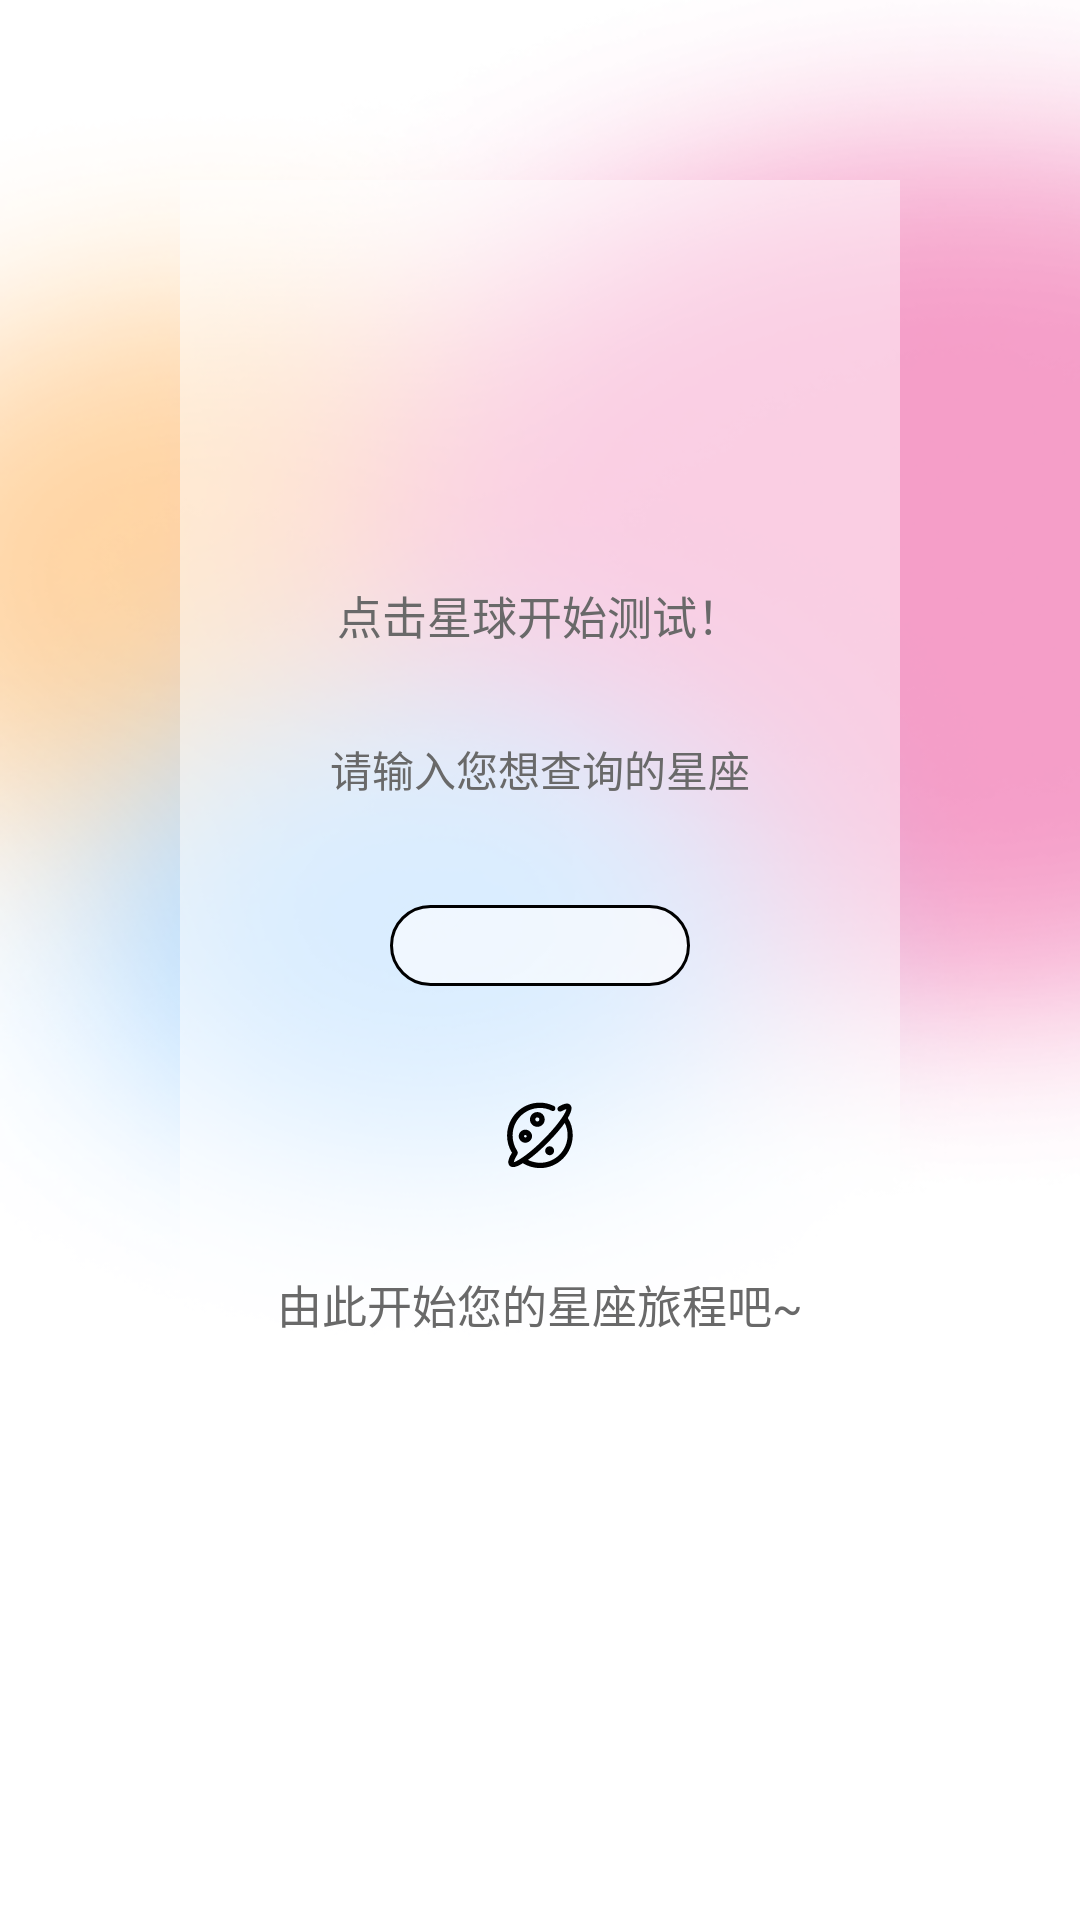

This screen was rendered from an Android layout file. Write that file and the resources it references.
<!-- AndroidManifest.xml: application theme Theme.App.Starting -->
<!-- res/layout/activity_start_daily_test.xml -->
<?xml version="1.0" encoding="utf-8"?>
<androidx.constraintlayout.widget.ConstraintLayout xmlns:android="http://schemas.android.com/apk/res/android"
    android:layout_width="match_parent"
    android:layout_height="match_parent"

    android:background="@drawable/img_background">

    <LinearLayout
        android:layout_width="match_parent"
        android:layout_height="match_parent"
        android:layout_margin="60dp"
        android:orientation="vertical"
        android:gravity="center"
        android:background="@color/backgroundwhite">

        <TextView
            android:layout_width="wrap_content"
            android:layout_height="wrap_content"
            android:textColor="@color/grey"
            android:text="点击星球开始测试！"
            android:textSize="15dp" />

        <TextView
            android:layout_marginTop="30dp"
            android:gravity="center"
            android:textColor="@color/grey"
            android:layout_width="wrap_content"
            android:layout_height="wrap_content"
            android:text="请输入您想查询的星座"
            android:layout_marginBottom="30dp"
            android:textSize="14dp" />

        <EditText
            android:layout_margin="5dp"
            android:layout_width="100dp"
            android:layout_height="wrap_content"
            android:background="@drawable/edit_background"
            android:id="@+id/start_search_info" />

        <ImageButton
            android:layout_marginTop="30dp"
            android:layout_width="30dp"
            android:layout_height="30dp"
            android:id="@+id/search_button"
            android:scaleType="fitXY"
            android:background="@drawable/ic_xingzuo"/>

        <TextView
            android:layout_width="wrap_content"
            android:layout_height="wrap_content"
            android:textColor="@color/grey"
            android:text="由此开始您的星座旅程吧~"
            android:layout_marginTop="30dp"
            android:textSize="15dp" />



    </LinearLayout>

</androidx.constraintlayout.widget.ConstraintLayout>
<!-- resources referenced by this layout -->
<resources>
  <color name="backgroundwhite">#80FFFFFF</color>
  <color name="grey">#696969</color>
  <!-- drawable edit_background (drawable) -->
  <?xml version="1.0" encoding="utf-8"?>
  <shape xmlns:android="http://schemas.android.com/apk/res/android"
     xmlns:tools="http://schemas.android.com/tools"
  
          tools:ignore="MissingDefaultResource">
          <solid android:color="#99FFFFFF" />
          <stroke android:width="1dip" android:color="#000000" />
          <corners android:radius="20dp"/>
          <padding android:bottom="10dp"
              android:left="10dp"
              android:right="10dp"
              android:top="10dp"/>
  </shape>
  <!-- drawable ic_xingzuo: vector/xml drawable (drawable, 2957 chars, omitted) -->
  <!-- drawable img_background: png bitmap (drawable, 173573 bytes) -->
  <style name="Theme.App.Starting" parent="Theme.SplashScreen">
          // Set the splash screen background, animated icon, and animation duration.
          <item name="windowSplashScreenBackground">@color/white</item>
  
          // Use windowSplashScreenAnimatedIcon to add either a drawable or an
          // animated drawable. One of these is required.
  
  
          # animated icons
  
          // Set the theme of the Activity that directly follows your splash screen.
          <item name="postSplashScreenTheme">@style/Theme.MyApplication</item>  # Required.
      </style>
  <color name="white">#FFFFFFFF</color>
  <style name="Theme.MyApplication" parent="Theme.AppCompat.Light.NoActionBar">
          
          <item name="colorPrimary">@color/purple_500</item>
  
          <item name="colorOnPrimary">@color/white</item>
          
          <item name="colorSecondary">@color/teal_200</item>
          <item name="colorSecondaryVariant">@color/teal_700</item>
          <item name="colorOnSecondary">@color/black</item>
          
          <item name="android:statusBarColor" tools:targetApi="l">?attr/colorPrimaryVariant</item>
          
      </style>
  <color name="purple_500">#FF6200EE</color>
  <color name="teal_200">#FF03DAC5</color>
  <color name="teal_700">#FF018786</color>
  <color name="black">#FF000000</color>
</resources>
